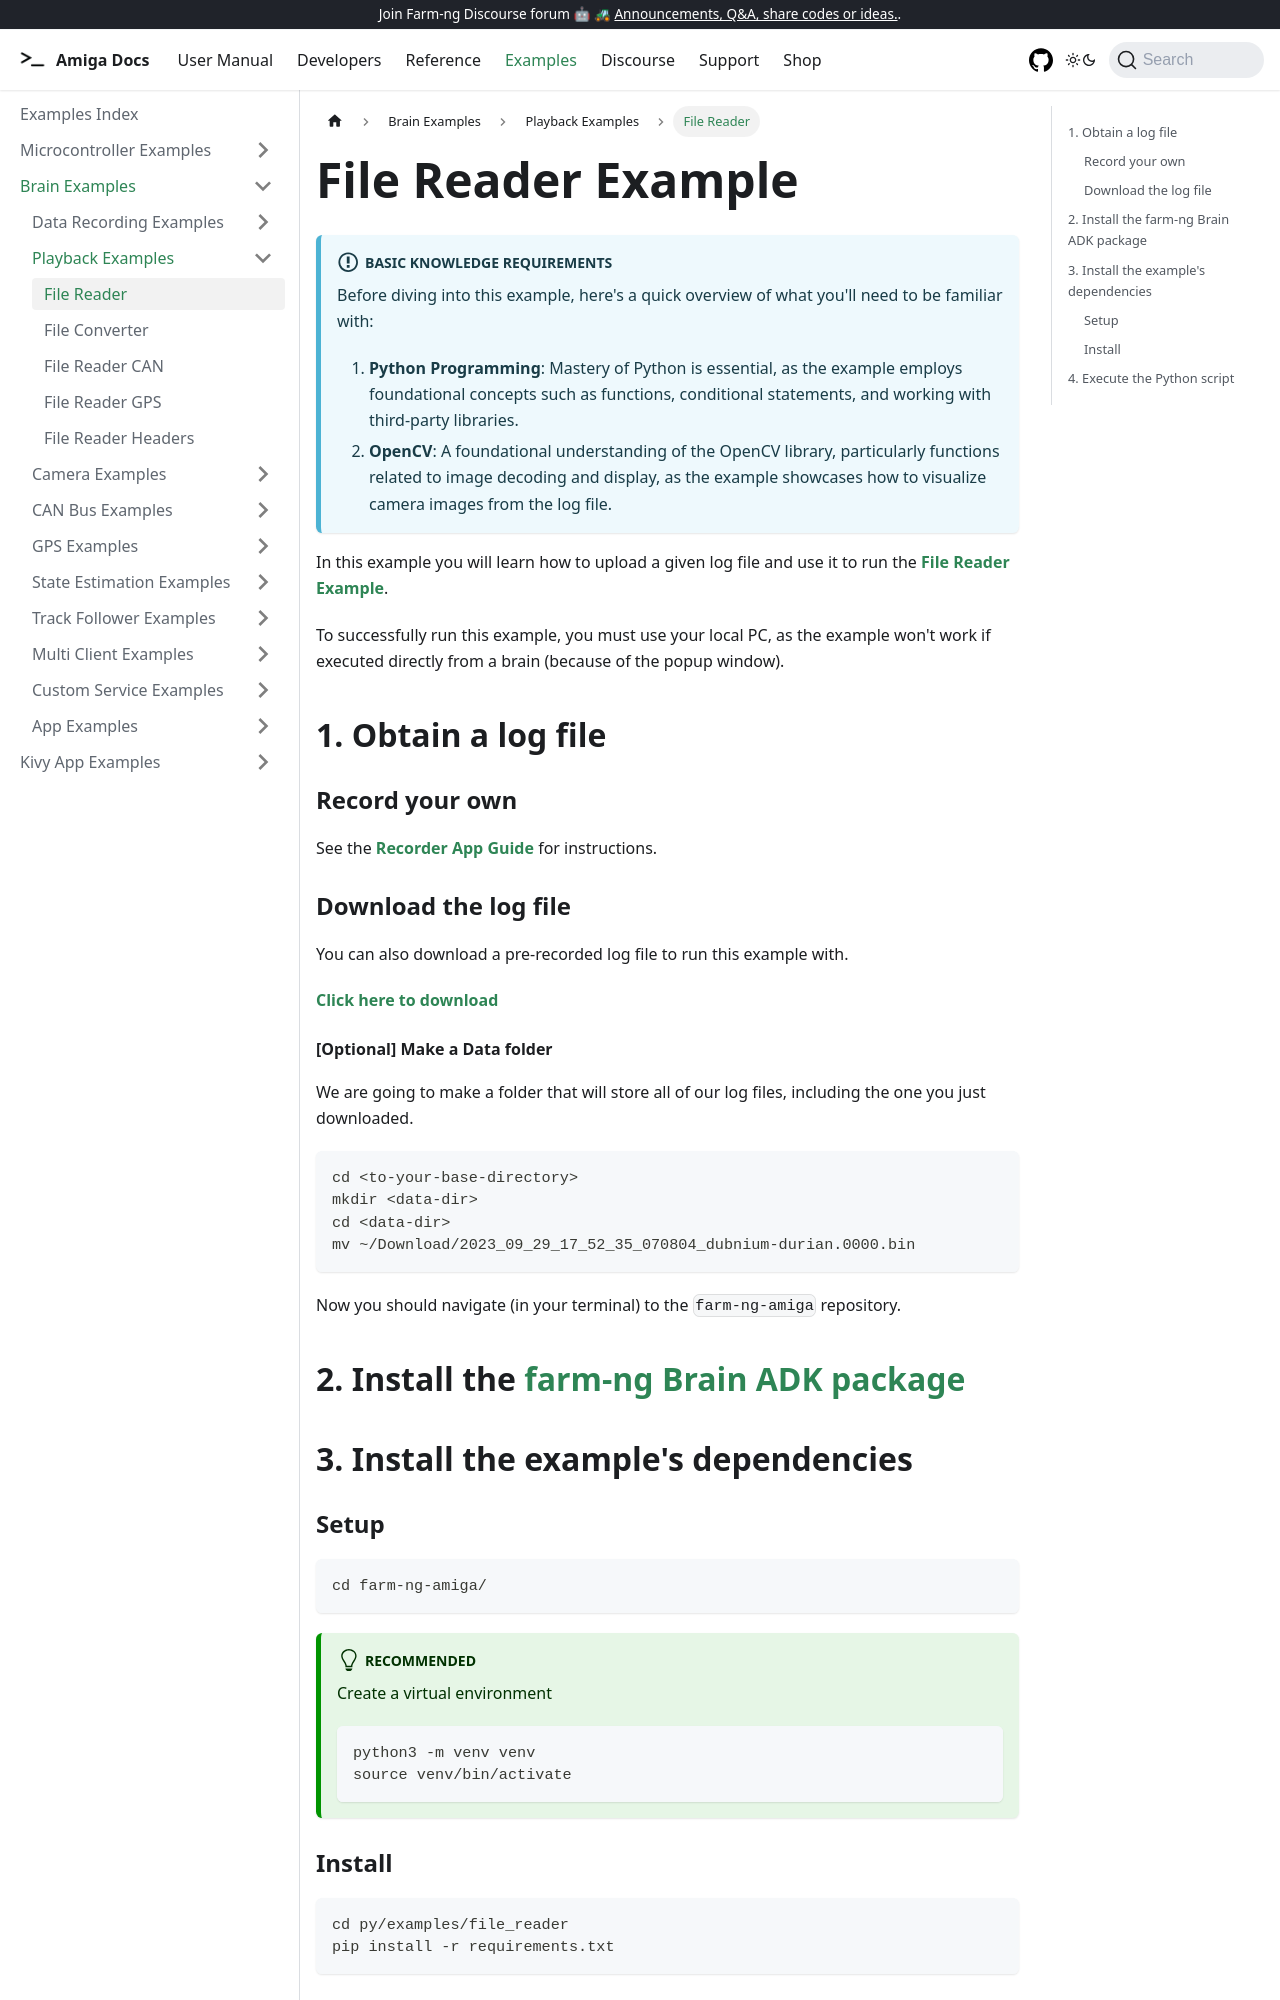

repository: farm-ng/amiga-dev-kit · page: docs/examples/file_reader/index.html · generator: docusaurus

---
id: file-reader
title: File Reader
---

# File Reader Example

:::info Basic Knowledge Requirements

Before diving into this example, here's a quick overview of what you'll need to be familiar with:

1. **Python Programming**: Mastery of Python is essential, as the example employs foundational
concepts such as functions, conditional statements, and working with third-party libraries.
2. **OpenCV**: A foundational understanding of the OpenCV library, particularly functions related to
image decoding and display, as the example showcases how to visualize camera images from the log file.
:::

In this example you will learn how to upload a given log file and
use it to run the
[**File Reader Example**](https://github.com/farm-ng/farm-ng-amiga/tree/main/py/examples/file_reader/main.py).

To successfully run this example, you must use your local PC, as the example won't
work if executed directly from a brain (because of the popup window).

## 1. Obtain a log file

### Record your own

See the **[Recorder App Guide](/docs/apps/recorder_app/)** for instructions.

### Download the log file

You can also download a pre-recorded log file to run this example with.

[**Click here to download**](https://farm-ng-dev-auto-plot-mvp.s3.us-west-2.amazonaws.com/datasets/examples_log_file/2023_09_29_17_52_35_070804_dubnium-durian.0000.bin)

#### [Optional] Make a Data folder

We are going to make a folder that will store all of our log
files, including the one you just downloaded.

```bash
cd <to-your-base-directory>
mkdir <data-dir>
cd <data-dir>
mv ~/Download/2023_09_29_17_52_35_070804_dubnium-durian.0000.bin
```

Now you should navigate (in your terminal) to the `farm-ng-amiga` repository.

## 2. Install the [farm-ng Brain ADK package](/docs/brain/brain-install)
